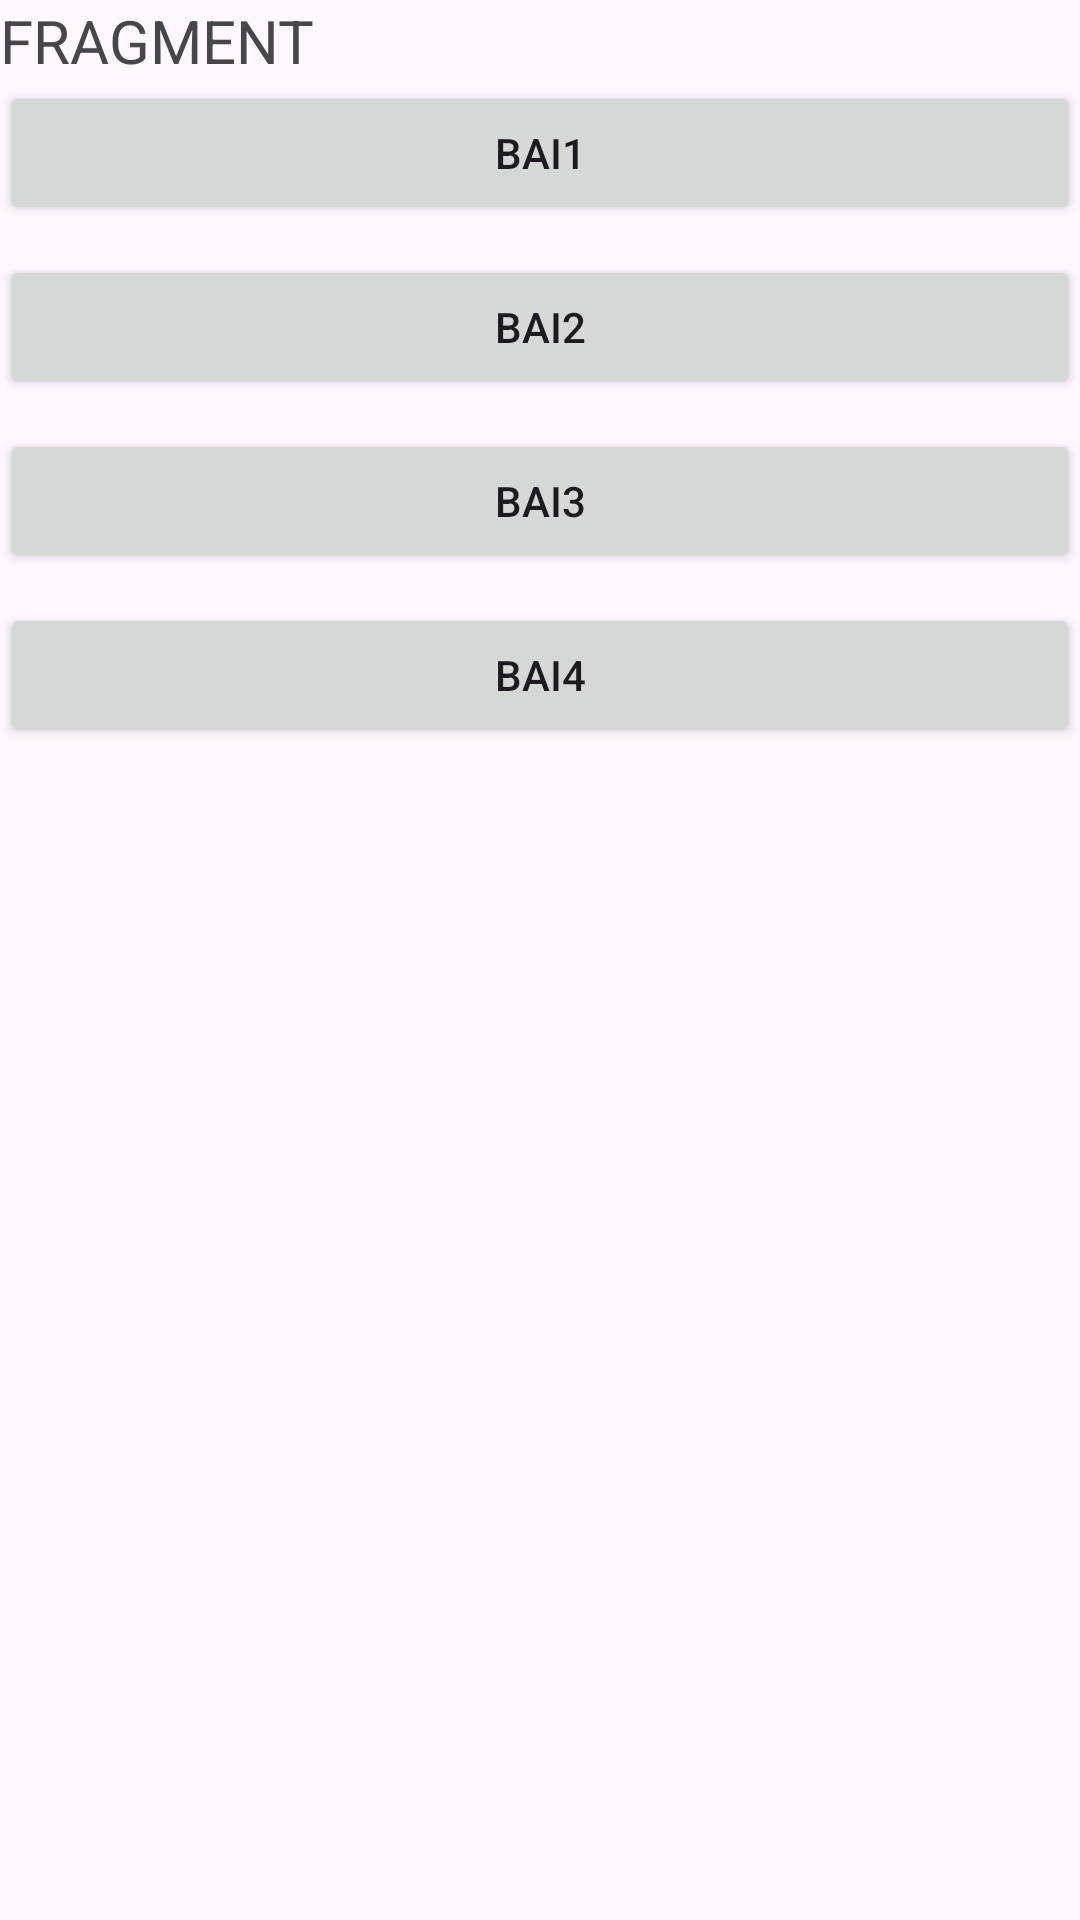

Layout XML and referenced resources for this Android screen:
<!-- AndroidManifest.xml: application theme Theme.AND2_lab4 -->
<!-- res/layout/activity_main2.xml -->
<?xml version="1.0" encoding="utf-8"?>
<LinearLayout xmlns:android="http://schemas.android.com/apk/res/android"
    xmlns:app="http://schemas.android.com/apk/res-auto"
    xmlns:tools="http://schemas.android.com/tools"
    android:id="@+id/main"
    android:layout_width="match_parent"
    android:layout_height="match_parent"
    tools:context=".MainActivity2"
    android:orientation="vertical"
    android:layout_margin="20dp">

    <TextView
        android:layout_width="wrap_content"
        android:layout_height="wrap_content"
        android:text="FRAGMENT"
        android:textSize="20dp"
        />

    <Button
        android:layout_width="match_parent"
        android:layout_height="wrap_content"
        android:text="Bai1"
        android:id="@+id/btnBai1"
        android:layout_gravity="center"
        android:layout_marginBottom="10dp"/>

    <Button
        android:layout_width="match_parent"
        android:layout_height="wrap_content"
        android:text="Bai2"
        android:id="@+id/btnBai2"
        android:layout_gravity="center"
        android:layout_marginBottom="10dp"/>

    <Button
        android:layout_width="match_parent"
        android:layout_height="wrap_content"
        android:text="Bai3"
        android:id="@+id/btnBai3"
        android:layout_gravity="center"
        android:layout_marginBottom="10dp"/>


    <Button
        android:layout_width="match_parent"
        android:layout_height="wrap_content"
        android:text="Bai4"
        android:id="@+id/btnBai4"
        android:layout_gravity="center"
        android:layout_marginBottom="10dp"/>
</LinearLayout>
<!-- resources referenced by this layout -->
<resources>
  <style name="Theme.AND2_lab4" parent="Base.Theme.AND2_lab4" />
  <style name="Base.Theme.AND2_lab4" parent="Theme.Material3.DayNight.NoActionBar">
          
          
      </style>
</resources>
